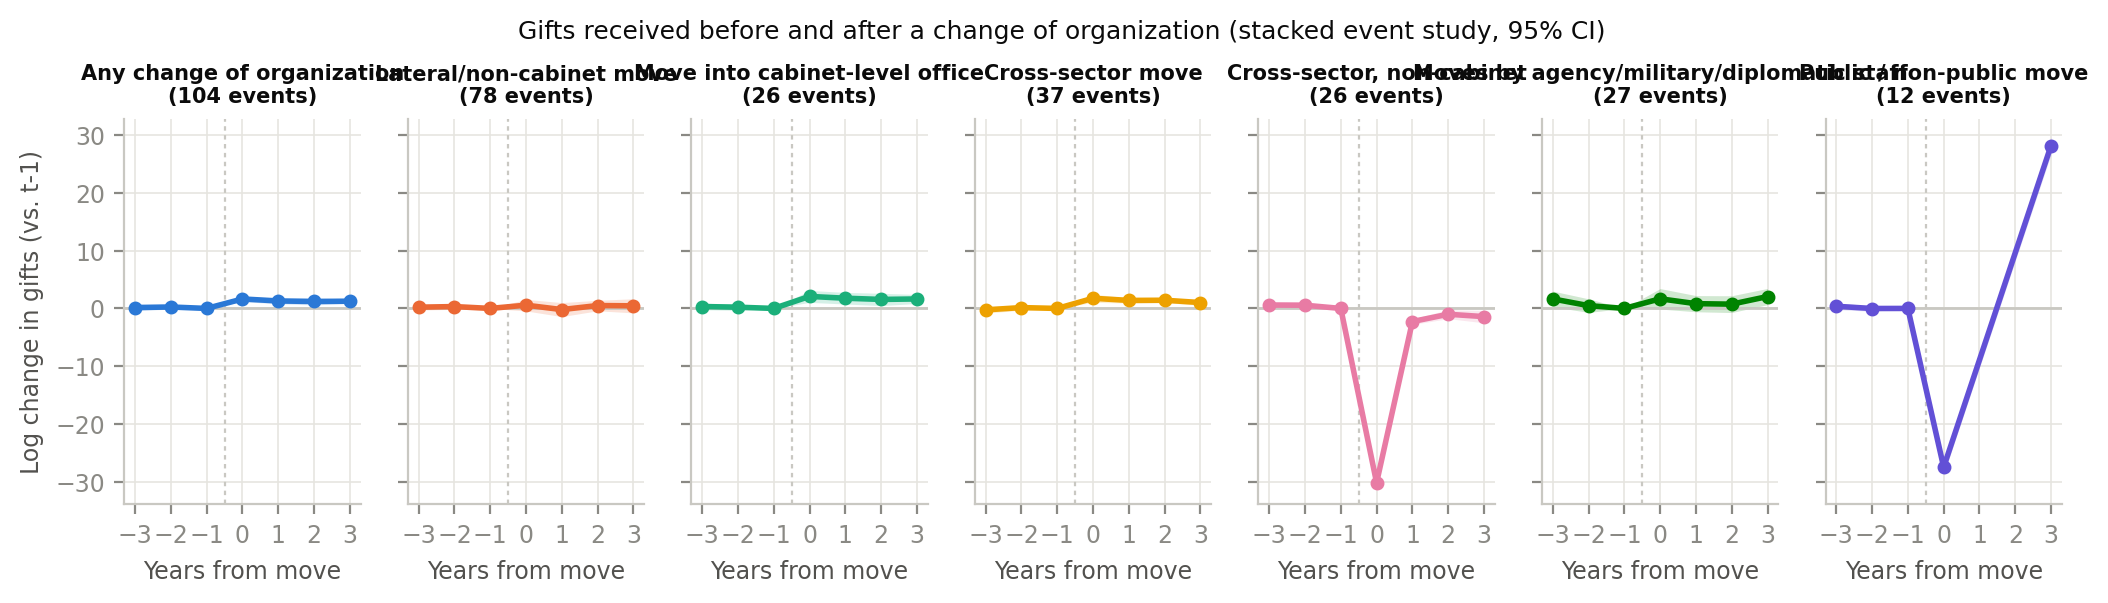

Values plotted in this chart, from the file beside it:
term, coef, se, k, outcome, event, n_events, n
ev_-3, 0.1538, 0.2843, -3, n_gifts, Any change of organization, 104, 10877
ev_-2, 0.2487, 0.1813, -2, n_gifts, Any change of organization, 104, 10877
ev_-1, 0.0, 0.0, -1, n_gifts, Any change of organization, 104, 10877
ev_0, 1.64, 0.2344, 0, n_gifts, Any change of organization, 104, 10877
ev_1, 1.293, 0.2513, 1, n_gifts, Any change of organization, 104, 10877
ev_2, 1.204, 0.3015, 2, n_gifts, Any change of organization, 104, 10877
ev_3, 1.253, 0.1985, 3, n_gifts, Any change of organization, 104, 10877
ev_-3, 0.2128, 0.25, -3, n_gifts, Lateral/non-cabinet move, 78, 10737
ev_-2, 0.3231, 0.2472, -2, n_gifts, Lateral/non-cabinet move, 78, 10737
ev_-1, 0.0, 0.0, -1, n_gifts, Lateral/non-cabinet move, 78, 10737
ev_0, 0.5642, 0.5103, 0, n_gifts, Lateral/non-cabinet move, 78, 10737
ev_1, -0.2005, 0.6188, 1, n_gifts, Lateral/non-cabinet move, 78, 10737
ev_2, 0.4971, 0.4623, 2, n_gifts, Lateral/non-cabinet move, 78, 10737
ev_3, 0.454, 0.6253, 3, n_gifts, Lateral/non-cabinet move, 78, 10737
ev_-3, 0.3322, 0.2857, -3, n_gifts, Move into cabinet-level office, 26, 4546
ev_-2, 0.2135, 0.2777, -2, n_gifts, Move into cabinet-level office, 26, 4546
ev_-1, 0.0, 0.0, -1, n_gifts, Move into cabinet-level office, 26, 4546
ev_0, 2.082, 0.5274, 0, n_gifts, Move into cabinet-level office, 26, 4546
ev_1, 1.769, 0.5127, 1, n_gifts, Move into cabinet-level office, 26, 4546
ev_2, 1.559, 0.5422, 2, n_gifts, Move into cabinet-level office, 26, 4546
ev_3, 1.639, 0.3992, 3, n_gifts, Move into cabinet-level office, 26, 4546
ev_-3, -0.2469, 0.2932, -3, n_gifts, Cross-sector move, 37, 8704
ev_-2, 0.144, 0.2266, -2, n_gifts, Cross-sector move, 37, 8704
ev_-1, 0.0, 0.0, -1, n_gifts, Cross-sector move, 37, 8704
ev_0, 1.756, 0.3579, 0, n_gifts, Cross-sector move, 37, 8704
ev_1, 1.388, 0.2316, 1, n_gifts, Cross-sector move, 37, 8704
ev_2, 1.419, 0.2053, 2, n_gifts, Cross-sector move, 37, 8704
ev_3, 1.016, 0.2351, 3, n_gifts, Cross-sector move, 37, 8704
ev_-3, 0.5875, 0.3024, -3, n_gifts, Cross-sector, non-cabinet, 26, 8273
ev_-2, 0.5535, 0.3145, -2, n_gifts, Cross-sector, non-cabinet, 26, 8273
ev_-1, 0.0, 0.0, -1, n_gifts, Cross-sector, non-cabinet, 26, 8273
ev_0, -30.19, 0.3754, 0, n_gifts, Cross-sector, non-cabinet, 26, 8273
ev_1, -2.275, 0.2557, 1, n_gifts, Cross-sector, non-cabinet, 26, 8273
ev_2, -1.008, 0.3868, 2, n_gifts, Cross-sector, non-cabinet, 26, 8273
ev_3, -1.418, 0.5474, 3, n_gifts, Cross-sector, non-cabinet, 26, 8273
ev_-3, 1.649, 0.6905, -3, n_gifts, Moves by agency/military/diplomatic staf…, 27, 7635
ev_-2, 0.486, 0.6012, -2, n_gifts, Moves by agency/military/diplomatic staf…, 27, 7635
ev_-1, 0.0, 0.0, -1, n_gifts, Moves by agency/military/diplomatic staf…, 27, 7635
ev_0, 1.668, 0.9048, 0, n_gifts, Moves by agency/military/diplomatic staf…, 27, 7635
ev_1, 0.8237, 0.7155, 1, n_gifts, Moves by agency/military/diplomatic staf…, 27, 7635
ev_2, 0.7407, 0.7421, 2, n_gifts, Moves by agency/military/diplomatic staf…, 27, 7635
ev_3, 2.059, 0.7159, 3, n_gifts, Moves by agency/military/diplomatic staf…, 27, 7635
ev_-3, 0.3737, 0.2886, -3, n_gifts, Public / non-public move, 12, 5366
ev_-2, -0.01262, 0.2393, -2, n_gifts, Public / non-public move, 12, 5366
ev_-1, 0.0, 0.0, -1, n_gifts, Public / non-public move, 12, 5366
ev_0, -27.49, 0.6403, 0, n_gifts, Public / non-public move, 12, 5366
ev_3, 28.21, 0.7616, 3, n_gifts, Public / non-public move, 12, 5366
